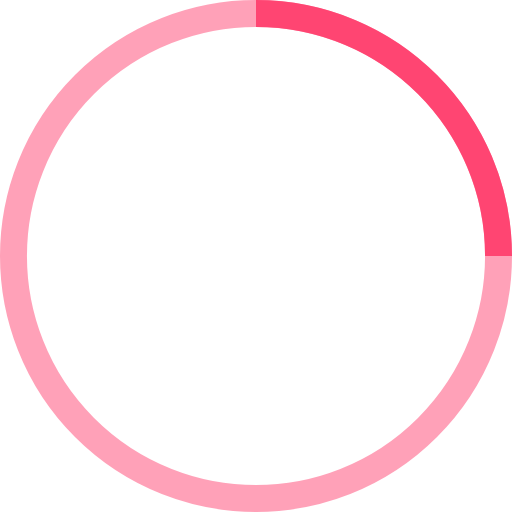
t = 0.00 s
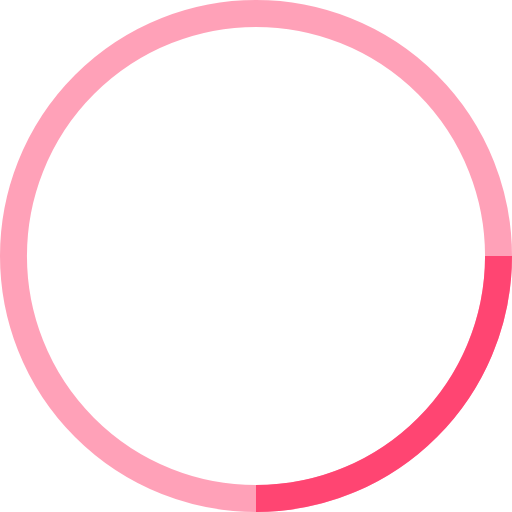
t = 0.25 s
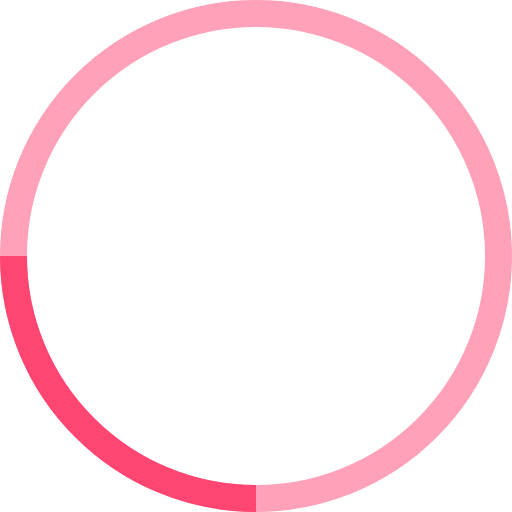
t = 0.50 s
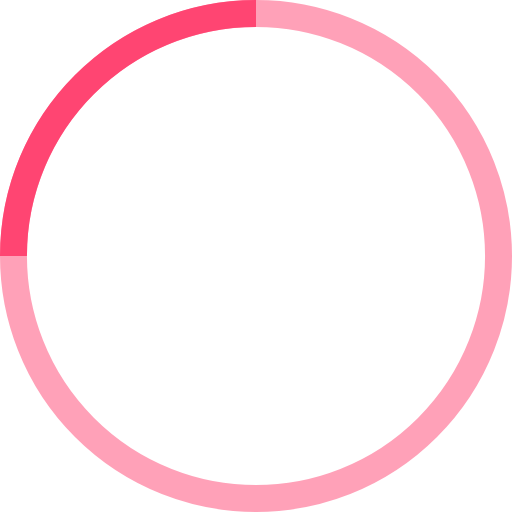
t = 0.75 s

The animated SVG that drew these frames (rendered in a browser with its animation timeline set to each time). Animation: 1 SMIL element (animateTransform=1); one cycle of 1.00 s, repeats indefinitely.

<!-- By Sam Herbert (@sherb), for everyone. More @ http://goo.gl/7AJzbL -->
<svg width="38" height="38" viewBox="0 0 38 38" xmlns="http://www.w3.org/2000/svg" stroke="#ff4572">
    <g fill="none" fill-rule="evenodd">
        <g transform="translate(1 1)" stroke-width="2">
            <circle stroke-opacity=".5" cx="18" cy="18" r="18"/>
            <path d="M36 18c0-9.94-8.06-18-18-18">
                <animateTransform
                    attributeName="transform"
                    type="rotate"
                    from="0 18 18"
                    to="360 18 18"
                    dur="1s"
                    repeatCount="indefinite"/>
            </path>
        </g>
    </g>
</svg>
